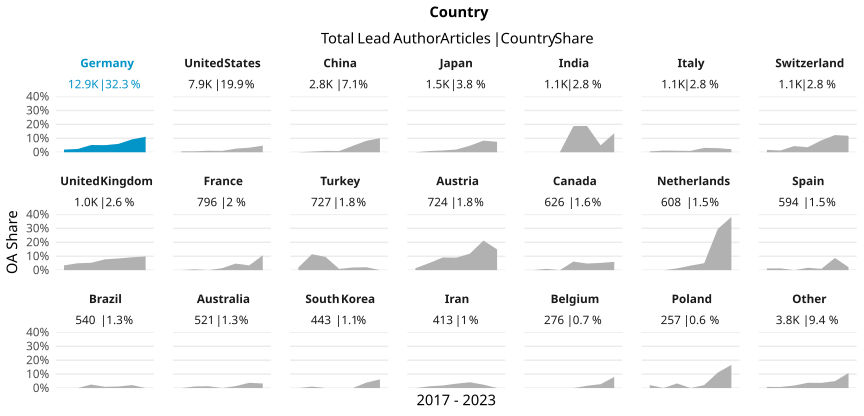

The table this chart was drawn from, first rows:
country_name_fct, cr_year, articles, cc_total, prop
Germany, '17, 2171, 41, 0.01889
Germany, '18, 2637, 62, 0.02351
Germany, '19, 1773, 92, 0.05189
Germany, '20, 1905, 97, 0.05092
Germany, '21, 1916, 115, 0.06002
Germany, '22, 1590, 147, 0.09245
Germany, '23, 955, 106, 0.111
United States, '17, 1123, 7, 0.006233
United States, '18, 1225, 8, 0.006531
United States, '19, 1271, 14, 0.01101
United States, '20, 1262, 12, 0.009509
United States, '21, 1203, 31, 0.02577
United States, '22, 1064, 35, 0.03289
United States, '23, 800, 38, 0.0475
China, '17, 416, 0, 0
China, '18, 421, 2, 0.004751
China, '19, 396, 4, 0.0101
China, '20, 453, 4, 0.00883
China, '21, 393, 18, 0.0458
China, '22, 450, 37, 0.08222
China, '23, 317, 32, 0.1009
Japan, '17, 248, 0, 0
Japan, '18, 228, 2, 0.008772
Japan, '19, 237, 3, 0.01266
Japan, '20, 255, 5, 0.01961
Japan, '21, 254, 12, 0.04724
Japan, '22, 192, 16, 0.08333
Japan, '23, 120, 9, 0.075
India, '17, 197, 0, 0
India, '18, 142, 0, 0
India, '19, 134, 0, 0
India, '20, 192, 36, 0.1875
India, '21, 154, 29, 0.1883
India, '22, 160, 8, 0.05
India, '23, 161, 22, 0.1366
Italy, '17, 168, 1, 0.005952
Italy, '18, 165, 2, 0.01212
Italy, '19, 182, 2, 0.01099
Italy, '20, 205, 2, 0.009756
Italy, '21, 191, 6, 0.03141
Italy, '22, 136, 4, 0.02941
Italy, '23, 92, 2, 0.02174
Switzerland, '17, 234, 4, 0.01709
Switzerland, '18, 159, 2, 0.01258
Switzerland, '19, 181, 8, 0.0442
Switzerland, '20, 139, 5, 0.03597
Switzerland, '21, 152, 13, 0.08553
Switzerland, '22, 130, 16, 0.1231
Switzerland, '23, 127, 15, 0.1181
United Kingdom, '17, 174, 6, 0.03448
United Kingdom, '18, 162, 8, 0.04938
United Kingdom, '19, 151, 8, 0.05298
United Kingdom, '20, 181, 14, 0.07735
United Kingdom, '21, 155, 13, 0.08387
United Kingdom, '22, 141, 13, 0.0922
United Kingdom, '23, 81, 8, 0.09877
France, '17, 134, 0, 0
France, '18, 157, 1, 0.006369
France, '19, 119, 0, 0
France, '20, 145, 2, 0.01379
... 87 more rows
